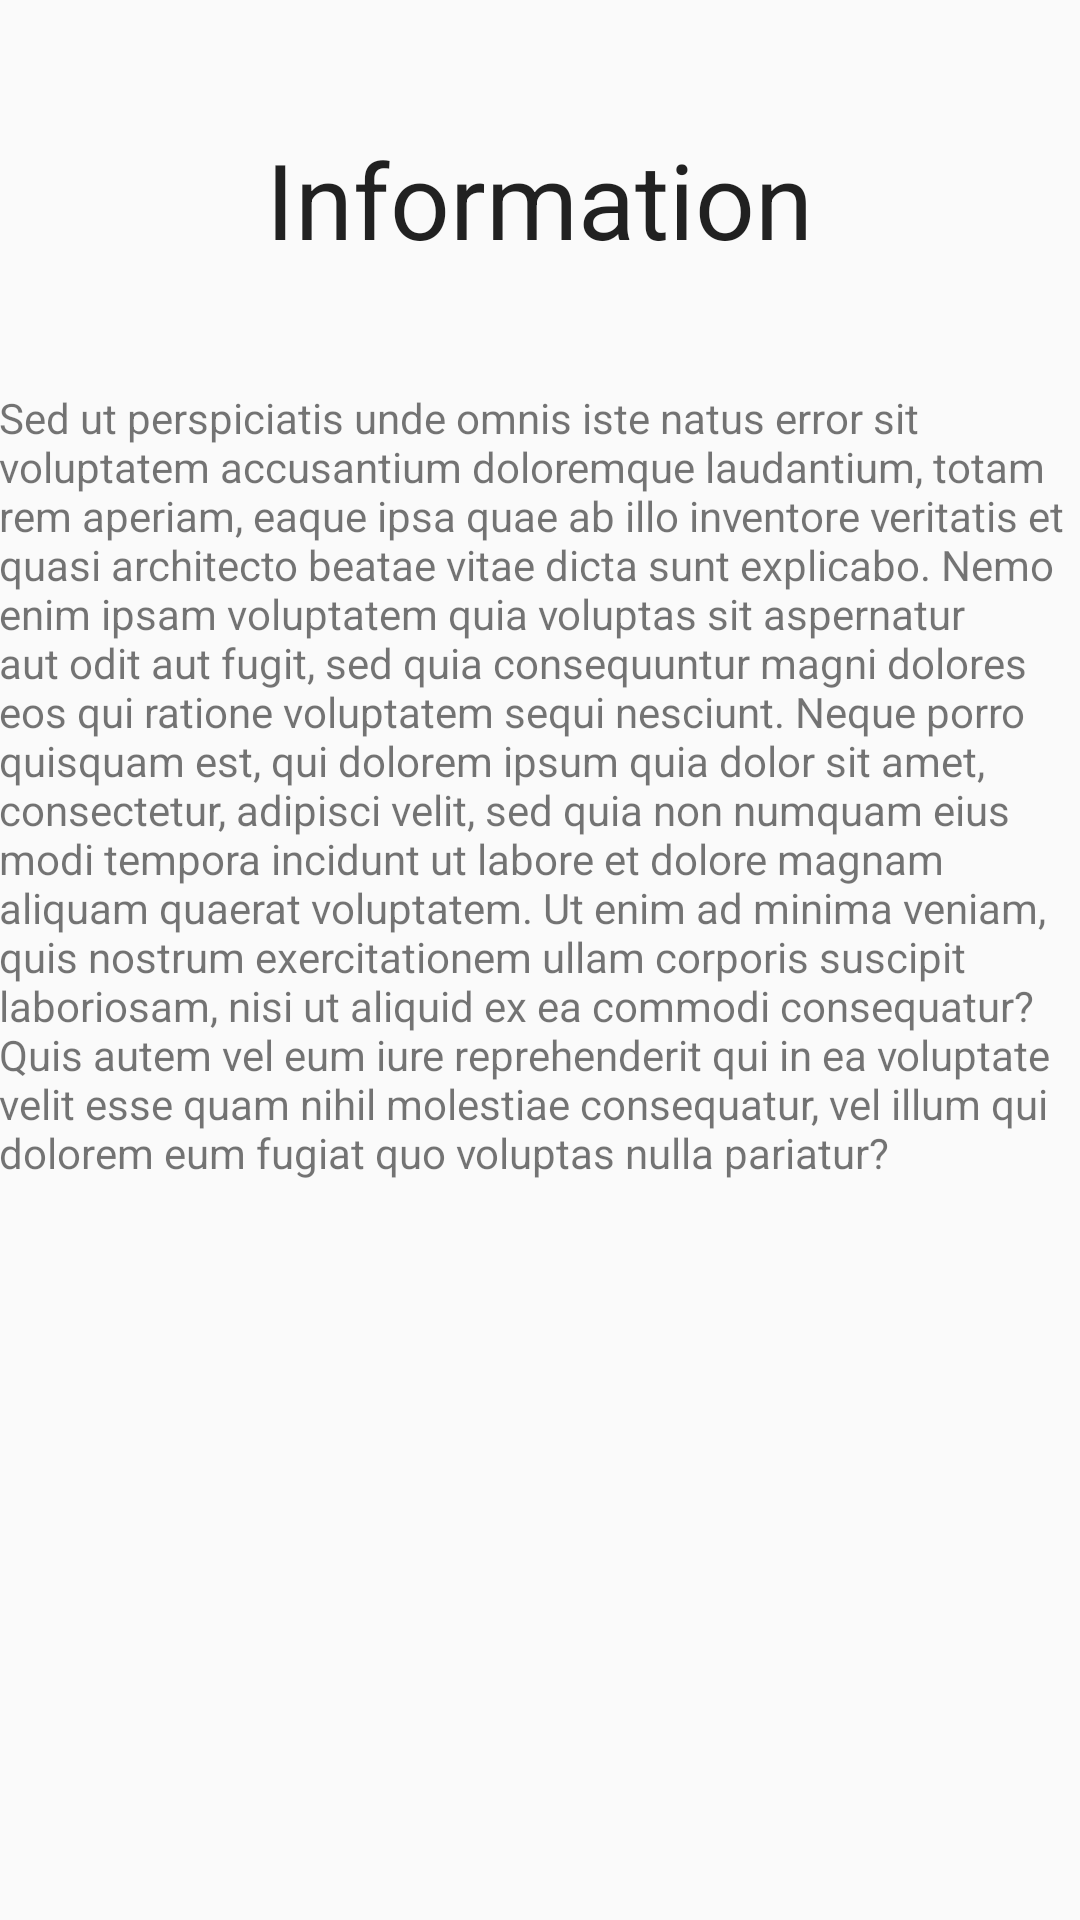

Layout XML and referenced resources for this Android screen:
<!-- AndroidManifest.xml: application theme AppTheme -->
<!-- res/layout/activity_info.xml -->
<?xml version="1.0" encoding="utf-8"?>
<RelativeLayout xmlns:android="http://schemas.android.com/apk/res/android"
    xmlns:tools="http://schemas.android.com/tools"
    android:layout_width="match_parent"
    android:layout_height="match_parent"
    android:paddingBottom="@dimen/activity_vertical_margin"
    android:paddingLeft="@dimen/activity_horizontal_margin"
    android:paddingRight="@dimen/activity_horizontal_margin"
    android:paddingTop="@dimen/activity_vertical_margin"
    tools:context="romana.vlad.mengyang.learningtolisten.InfoActivity">

    <TextView
        android:layout_width="wrap_content"
        android:layout_height="wrap_content"
        android:textAppearance="?android:attr/textAppearanceLarge"
        android:text="@string/title_information"
        android:id="@+id/textView2"
        android:textSize="6mm"
        android:layout_alignParentTop="true"
        android:layout_centerHorizontal="true"
        android:layout_marginTop="43dp" />

    <TextView
        android:layout_width="wrap_content"
        android:layout_height="wrap_content"
        android:text="@string/content_information"
        android:id="@+id/textView3"
        android:layout_below="@+id/textView2"
        android:layout_centerHorizontal="true"
        android:layout_marginTop="40dp" />

</RelativeLayout>
<!-- resources referenced by this layout -->
<resources>
  <string name="content_information">Sed ut perspiciatis unde omnis iste natus error sit voluptatem accusantium doloremque laudantium, totam rem aperiam, eaque ipsa quae ab illo inventore veritatis et quasi architecto beatae vitae dicta sunt explicabo. Nemo enim ipsam voluptatem quia voluptas sit aspernatur aut odit aut fugit, sed quia consequuntur magni dolores eos qui ratione voluptatem sequi nesciunt. Neque porro quisquam est, qui dolorem ipsum quia dolor sit amet, consectetur, adipisci velit, sed quia non numquam eius modi tempora incidunt ut labore et dolore magnam aliquam quaerat voluptatem. Ut enim ad minima veniam, quis nostrum exercitationem ullam corporis suscipit laboriosam, nisi ut aliquid ex ea commodi consequatur? Quis autem vel eum iure reprehenderit qui in ea voluptate velit esse quam nihil molestiae consequatur, vel illum qui dolorem eum fugiat quo voluptas nulla pariatur?</string>
  <string name="title_information">Information</string>
  <style name="AppTheme" parent="Theme.AppCompat.Light.DarkActionBar">
          
          <item name="colorPrimary">@color/colorPrimary</item>
          <item name="colorPrimaryDark">@color/colorPrimaryDark</item>
          <item name="colorAccent">@color/colorAccent</item>
          <item name="android:imageButtonStyle">?android:borderlessButtonStyle</item>
          
          <item name="android:buttonStyle">?android:borderlessButtonStyle</item>
      </style>
  <color name="colorPrimary">#3F51B5</color>
  <color name="colorPrimaryDark">#303F9F</color>
  <color name="colorAccent">#FF4081</color>
</resources>
